Run: headless pygame with SDL's dummy video driver; simulated clock (each Clock.tick advances the game by its frame time, no real sleeping); random seed 0; keys injected as events and as key.get_pressed() state; no mouse input.
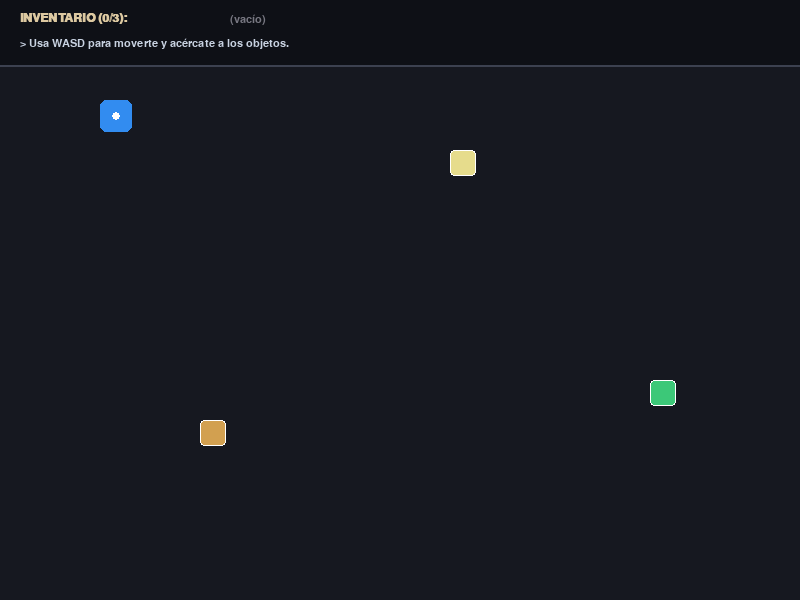
Frame 1 of 4 · flips 1–60 · no input
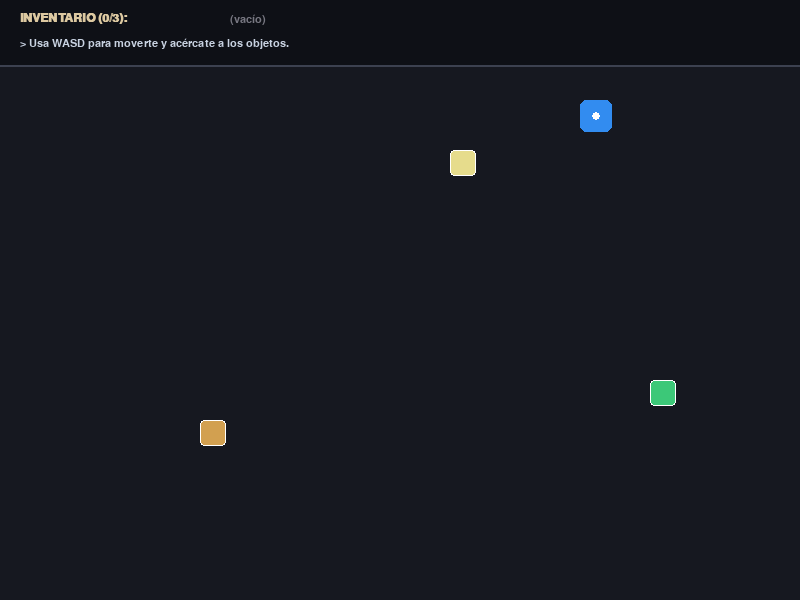
Frame 2 of 4 · flips 61–180 · tapped SPACE, RETURN · held RIGHT (→), D
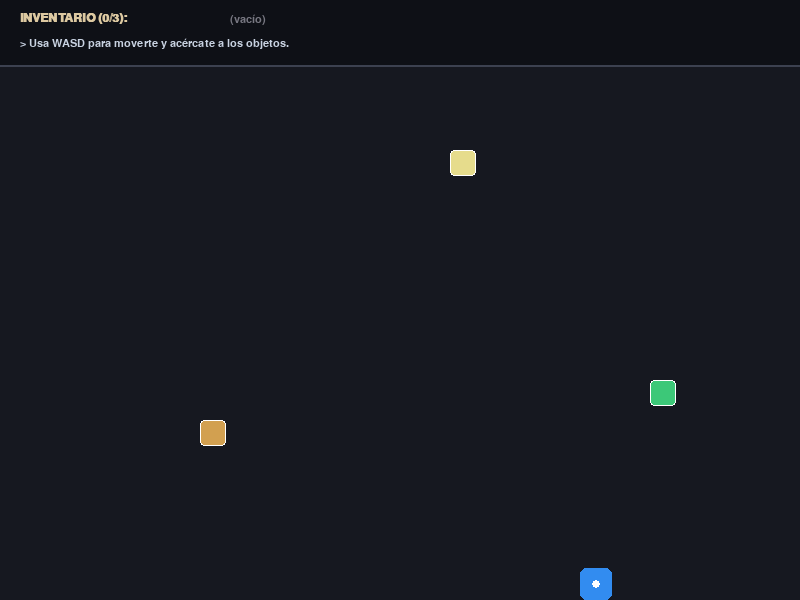
Frame 3 of 4 · flips 181–300 · held DOWN (↓), S
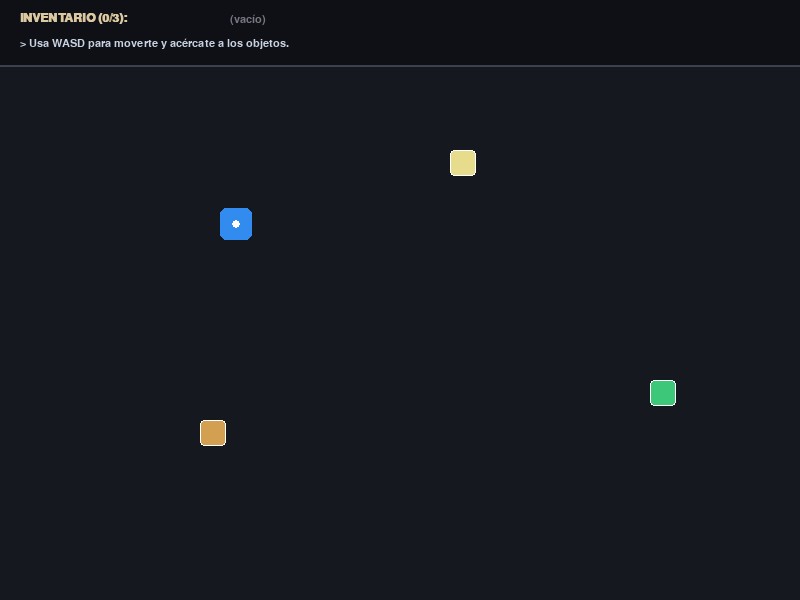
Frame 4 of 4 · flips 301–420 · held LEFT (←), A, UP (↑), W

The pygame program that drew these frames:

"""
06_colisiones_y_objetos.py
--------------------------
Colisiones, Proximidad y Sistema de Inventario:
- Detección de colisiones mediante rectángulos (pygame.Rect.colliderect).
- Verificación de distancia euclidiana para interacción por proximidad.
- Gestión de estado: recolección de evidencias y almacenamiento en inventario.
- Visualización de interfaz gráfica de usuario (HUD) para objetos recolectados.
"""

import math
import sys
import pygame


def main():
    pygame.init()
    pygame.font.init()

    ANCHO, ALTO = 800, 600
    pantalla = pygame.display.set_mode((ANCHO, ALTO))
    pygame.display.set_caption("06 - Colisiones e Inventario de Evidencias | Tutorial Pygame")

    reloj = pygame.time.Clock()
    fuente = pygame.font.SysFont("consolas", 16)
    fuente_hud = pygame.font.SysFont("georgia", 18, bold=True)

    # Jugador
    jugador_rect = pygame.Rect(100, 100, 32, 32)
    velocidad = 4.5

    # Lista de artículos/evidencias en el mapa
    # Cada evidencia tiene rect, nombre, color y estado (recolectado o no)
    evidencias = [
        {"rect": pygame.Rect(450, 150, 26, 26), "nombre": "Nota Sospechosa", "color": (230, 220, 140), "recogido": False},
        {"rect": pygame.Rect(650, 380, 26, 26), "nombre": "Frasco de Veneno", "color": (60, 200, 120), "recogido": False},
        {"rect": pygame.Rect(200, 420, 26, 26), "nombre": "Llave Oxidada", "color": (210, 160, 80), "recogido": False},
    ]

    inventario = []
    mensaje_notificacion = "Usa WASD para moverte y acércate a los objetos."

    ejecutando = True
    while ejecutando:
        for evento in pygame.event.get():
            if evento.type == pygame.QUIT or (
                evento.type == pygame.KEYDOWN and evento.key == pygame.K_ESCAPE
            ):
                ejecutando = False

            # Interacción con la tecla 'E'
            if evento.type == pygame.KEYDOWN and evento.key == pygame.K_e:
                for item in evidencias:
                    if not item["recogido"]:
                        # Comprobar cercanía por distancia entre centros
                        dist = math.hypot(
                            jugador_rect.centerx - item["rect"].centerx,
                            jugador_rect.centery - item["rect"].centery,
                        )
                        if dist < 55:
                            item["recogido"] = True
                            inventario.append(item["nombre"])
                            mensaje_notificacion = f"¡Evidencia recolectada: {item['nombre']}!"

        # Movimiento del jugador
        teclas = pygame.key.get_pressed()
        dx, dy = 0, 0
        if teclas[pygame.K_a] or teclas[pygame.K_LEFT]:
            dx -= 1
        if teclas[pygame.K_d] or teclas[pygame.K_RIGHT]:
            dx += 1
        if teclas[pygame.K_w] or teclas[pygame.K_UP]:
            dy -= 1
        if teclas[pygame.K_s] or teclas[pygame.K_DOWN]:
            dy += 1

        if dx != 0 and dy != 0:
            dx *= 0.7071
            dy *= 0.7071

        jugador_rect.x += int(dx * velocidad)
        jugador_rect.y += int(dy * velocidad)

        # Restringir bordes
        jugador_rect.clamp_ip(pantalla.get_rect())

        # --- DIBUJADO ---
        pantalla.fill((22, 24, 32))

        # Dibujar evidencias en el mapa
        item_cercano = None
        for item in evidencias:
            if not item["recogido"]:
                pygame.draw.rect(pantalla, item["color"], item["rect"], border_radius=4)
                pygame.draw.rect(pantalla, (255, 255, 255), item["rect"], 1, border_radius=4)

                # Calcular proximidad
                dist = math.hypot(
                    jugador_rect.centerx - item["rect"].centerx,
                    jugador_rect.centery - item["rect"].centery,
                )
                if dist < 55:
                    item_cercano = item

        # Dibujar al jugador
        pygame.draw.rect(pantalla, (50, 140, 240), jugador_rect, border_radius=6)
        pygame.draw.circle(pantalla, (255, 255, 255), jugador_rect.center, 4)

        # Mensaje flotante si está cerca de un objeto
        if item_cercano:
            txt_accion = fuente.render(f"[E] Recoger {item_cercano['nombre']}", True, (255, 240, 150))
            pantalla.blit(txt_accion, (jugador_rect.centerx - 80, jugador_rect.top - 25))

        # --- PANEL HUD SUPERIOR ---
        pygame.draw.rect(pantalla, (14, 16, 22), (0, 0, ANCHO, 65))
        pygame.draw.line(pantalla, (60, 65, 80), (0, 65), (ANCHO, 65), 2)

        txt_inv = fuente_hud.render(f"INVENTARIO ({len(inventario)}/3):", True, (220, 200, 160))
        pantalla.blit(txt_inv, (20, 12))

        if inventario:
            txt_items = fuente.render(" | ".join(inventario), True, (130, 210, 255))
            pantalla.blit(txt_items, (230, 14))
        else:
            txt_vacio = fuente.render("(vacío)", True, (120, 120, 130))
            pantalla.blit(txt_vacio, (230, 14))

        txt_notif = fuente.render(f"> {mensaje_notificacion}", True, (200, 210, 225))
        pantalla.blit(txt_notif, (20, 38))

        pygame.display.flip()
        reloj.tick(60)

    pygame.quit()
    sys.exit()


if __name__ == "__main__":
    main()
